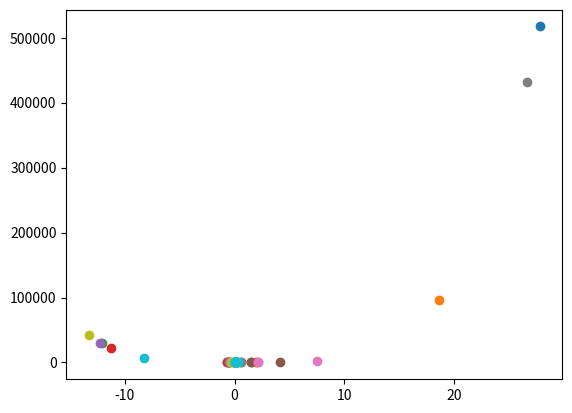

Recreate this plot in Python.
import numpy as np
import matplotlib.pyplot as plt
import scipy.optimize as opt


def obj(x): #rosenbrock
    return sum(100.0 * (x[1:] - x[:-1] ** 2.0) ** 2.0 + (1 - x[:-1]) ** 2.0)


def rosen_grad(x):
    xm = x[1:-1]
    xm_m1 = x[:-2]
    xm_p1 = x[2:]
    der = np.zeros_like(x)
    der[1:-1] = 200 * (xm - xm_m1 ** 2) - 400 * (xm_p1 - xm ** 2) * xm - 2 * (1 - xm)
    der[0] = -400 * x[0] * (x[1] - x[0] ** 2) - 2 * (1 - x[0])
    der[-1] = 200 * (x[-1] - x[-2] ** 2)
    return der


def rosen_hess(x):
    x = np.asarray(x)
    H = np.diag(-400 * x[:-1], 1) - np.diag(400 * x[:-1], -1)
    diagonal = np.zeros_like(x)
    diagonal[0] = 1200 * x[0] ** 2 - 400 * x[1] + 2
    diagonal[-1] = 200
    diagonal[1:-1] = 202 + 1200 * x[1:-1] ** 2 - 400 * x[2:]
    H = H + np.diag(diagonal)
    return H

'''
# Auckley
f = lambda x: 20*np.exp(0.2*x) - np.exp(np.cos(2*np.pi*x)) + 20 + np.exp(1)
grad = lambda x: 10*np.exp(0.2*x) + np.exp(np.cos(2*np.pi*x))*np.sin(2*np.pi*x)*2*np.pi
hess = lambda x: 2*np.exp(0.2*x) - (2*np.pi)**2*np.exp(np.cos(2*np.pi*x))*(np.sin(2*np.pi*x))**2 + (2*np.pi)**2*np.exp(np.cos(2*np.pi*x))*np.cos(2*np.pi*x)
'''

# Gramacy/Lee
f = lambda z: np.sin(10*np.pi*z)/(2*z) + (z-1)**4
grad = lambda z: (2*z*np.cos(10*np.pi*z)*10*np.pi - 2*np.sin(10*np.pi*z))/(4*z**2) + 4*(z-1)**3
hess = lambda x: -(50*np.pi**2*np.sin(10*np.pi*x))/x+np.sin(10*np.pi*x)/x**3-(10*np.pi*np.cos(10*np.pi*x))/x**2+12*(x-1)**2

for run in range(10):
    J = 10
    eps = 0.001
    x0 = np.random.uniform(-32,32)

    S_in = np.zeros(J)
    y_in = np.zeros(J)
    x_in = np.zeros(J)
    x_in[0] = x0
    S_in[0] = 100000000
    y_in[0] = f(x_in[0])
    j = 0
    k = 1
    R = []
    R.append(0)
    R.append(1)


    while True:
        if j < J:
            x_in[j+1] = opt.minimize(f, x_in[j], method='BFGS', jac=grad, hess=hess,
                               options={'xtol': 1e-8, 'disp': False}).x
            y_in[j+1] = f(x_in[j+1])
            j = j + 1
            S_in[j] = (y_in[R[k-1]] - y_in[j])/(j - R[k-1])
            if y_in[R[k-1]] > y_in[j] and j > 1:
                k = k + 1
                R.append(j)
                S_in_overall = (y_in[R[1]] - y_in[R[k]])/(R[k] - R[1])
                if S_in_overall <= eps:
                    break
            else:
                continue
        else:
            break

    print(j)
    print(k)
    print()
    '''
    for i in range(j+1):
        x = x_in[i]
        y = y_in[i]
        plt.plot(x, y, 'bo')
        plt.text(x * (1 + 0.01), y * (1 + 0.01) , i, fontsize=10)

    plt.scatter(x_in, y_in)
    plt.show()
    '''
    plt.scatter(x_in, y_in)
    plt.savefig("plot" + str(run) + ".png")

# there HAS to be a cleaner way to write this...
